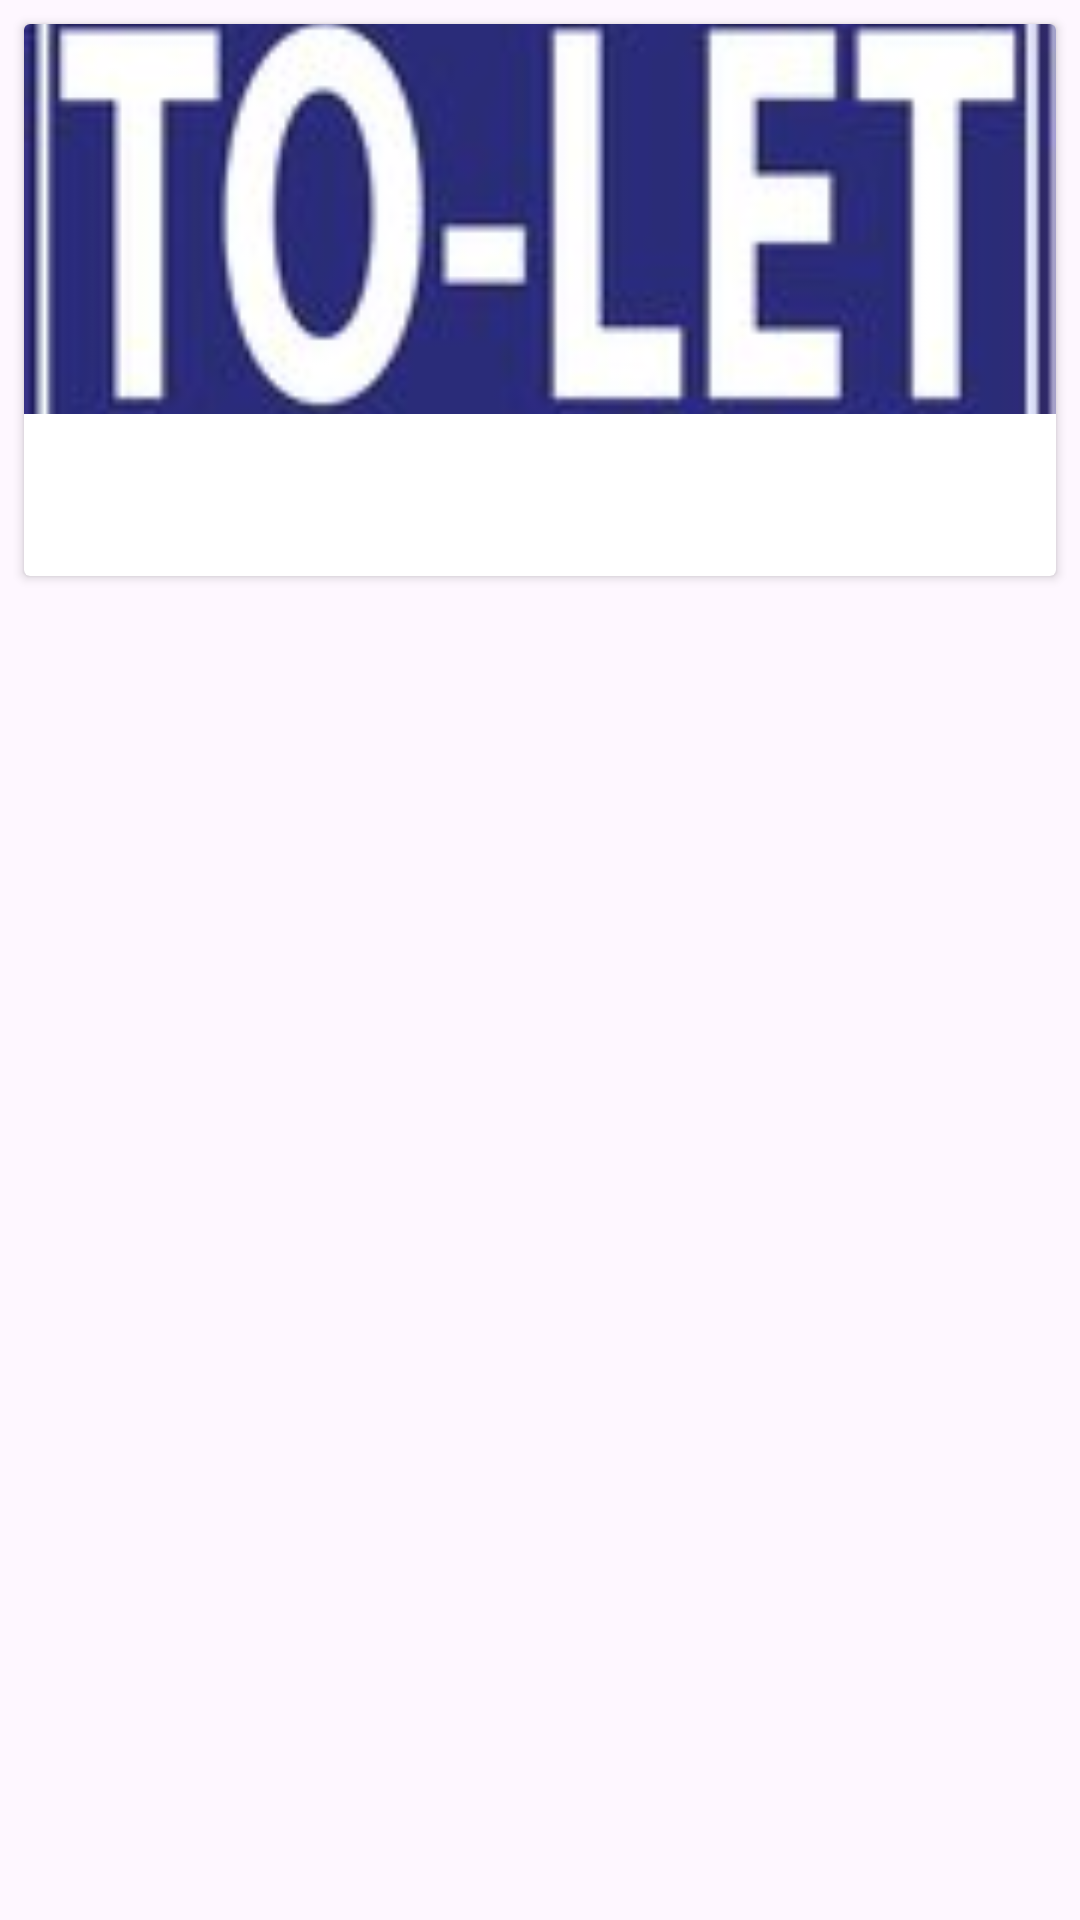

Write the Android layout XML for this screen, with the resource values it uses.
<!-- AndroidManifest.xml: application theme Theme.BasaKhuji -->
<!-- res/layout/property_list.xml -->
<LinearLayout xmlns:android="http://schemas.android.com/apk/res/android"
    android:orientation="vertical"
    android:layout_width="match_parent"
    android:layout_height="wrap_content"
    android:clickable="true"
    android:focusable="true">

    <LinearLayout
        android:layout_width="match_parent"
        android:layout_height="200dp"
        android:orientation="vertical">

    <androidx.cardview.widget.CardView
        android:layout_width="match_parent"
        android:layout_height="wrap_content"
        android:layout_margin="8dp" >

        <LinearLayout
            android:layout_width="match_parent"
            android:layout_height="wrap_content"
            android:orientation="vertical">

            <ImageView
                android:id="@+id/propertyImageView"
                android:layout_width="match_parent"
                android:layout_height="130dp"
                android:scaleType="centerCrop"
                android:src="@drawable/tolet"
                />

            <TextView
                android:id="@+id/categoryFlatTypeTextView"
                android:layout_width="match_parent"
                android:layout_height="35dp"
                android:padding="5dp"
                android:textSize="18sp"
                android:textColor="@color/black"
                android:textStyle="bold" />

            <TextView
                android:id="@+id/locationTextView"
                android:layout_width="match_parent"
                android:layout_height="35dp"
                android:paddingStart="5dp"
                android:paddingEnd="5dp"
                android:paddingBottom="1dp"
                android:textSize="14sp"
                android:textColor="@color/black" />

            </LinearLayout>

    </androidx.cardview.widget.CardView>
    </LinearLayout>

</LinearLayout>
<!-- resources referenced by this layout -->
<resources>
  <color name="black">#FF000000</color>
  <!-- drawable tolet: jpg bitmap (drawable, 5209 bytes) -->
  <style name="Theme.BasaKhuji" parent="Base.Theme.BasaKhuji" />
  <style name="Base.Theme.BasaKhuji" parent="Theme.Material3.Light.NoActionBar">
          
          
      </style>
</resources>
